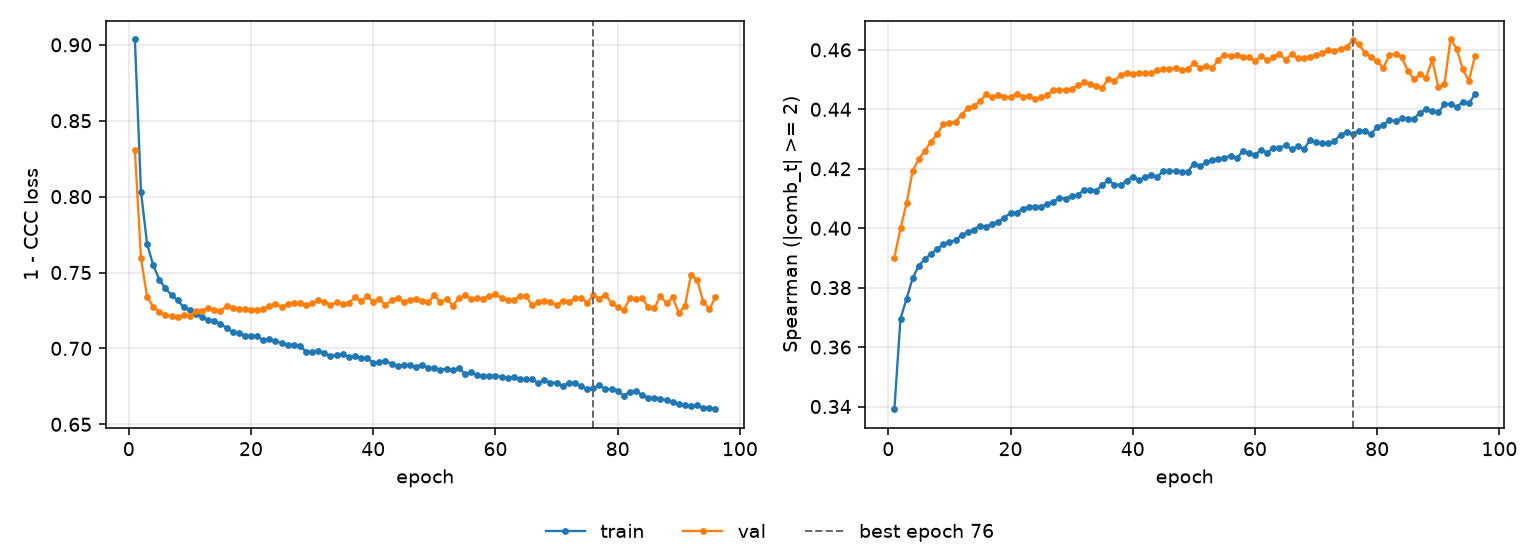

Source data for this figure (header and first rows):
epoch, tr_loss, vl_loss, tr_sp, vl_sp, is_best
1, 0.9035, 0.8307, 0.3391, 0.39, False
2, 0.803, 0.7594, 0.3696, 0.4, False
3, 0.7688, 0.7339, 0.3763, 0.4085, False
4, 0.7549, 0.7274, 0.3832, 0.4194, False
5, 0.7454, 0.7242, 0.3874, 0.4233, False
6, 0.7395, 0.7219, 0.3896, 0.426, False
7, 0.7351, 0.7215, 0.3914, 0.4291, False
8, 0.7317, 0.7207, 0.393, 0.4316, False
9, 0.727, 0.7221, 0.3946, 0.435, False
10, 0.7256, 0.7216, 0.3953, 0.4353, False
11, 0.7228, 0.7248, 0.396, 0.4359, False
12, 0.721, 0.7249, 0.3975, 0.4382, False
13, 0.7187, 0.7266, 0.3987, 0.4404, False
14, 0.7181, 0.7251, 0.3995, 0.4411, False
15, 0.7162, 0.7244, 0.4009, 0.4427, False
16, 0.7135, 0.7281, 0.4004, 0.4451, False
17, 0.7108, 0.7263, 0.4015, 0.4441, False
18, 0.7105, 0.7258, 0.4021, 0.4449, False
19, 0.7085, 0.726, 0.4036, 0.444, False
20, 0.7084, 0.7255, 0.4052, 0.4442, False
21, 0.7082, 0.7255, 0.4053, 0.4453, False
22, 0.7052, 0.7262, 0.4066, 0.4442, False
23, 0.7062, 0.7281, 0.4072, 0.4445, False
24, 0.7047, 0.7291, 0.4072, 0.4433, False
25, 0.7036, 0.7275, 0.4073, 0.4441, False
26, 0.702, 0.729, 0.4081, 0.4448, False
27, 0.7025, 0.7298, 0.4089, 0.4465, False
28, 0.7016, 0.7302, 0.4103, 0.4466, False
29, 0.6979, 0.7287, 0.4099, 0.4465, False
30, 0.6978, 0.7296, 0.4108, 0.447, False
31, 0.6985, 0.7316, 0.4111, 0.448, False
32, 0.6968, 0.7308, 0.4129, 0.4491, False
33, 0.6947, 0.7287, 0.413, 0.4486, False
34, 0.6958, 0.7303, 0.4126, 0.4477, False
35, 0.6964, 0.7295, 0.4145, 0.4473, False
36, 0.6942, 0.7299, 0.4162, 0.4502, False
37, 0.6947, 0.7336, 0.4147, 0.4496, False
38, 0.6937, 0.7311, 0.4146, 0.4515, False
39, 0.6939, 0.7344, 0.416, 0.4523, False
40, 0.6905, 0.7308, 0.4174, 0.4518, False
41, 0.6912, 0.7325, 0.4161, 0.4522, False
42, 0.6919, 0.7286, 0.4173, 0.4522, False
43, 0.6899, 0.7316, 0.4179, 0.4521, False
44, 0.6886, 0.7335, 0.4174, 0.4534, False
45, 0.6893, 0.7303, 0.4191, 0.4534, False
46, 0.6888, 0.7322, 0.4192, 0.4536, False
47, 0.688, 0.7325, 0.4192, 0.4538, False
48, 0.6893, 0.7315, 0.419, 0.4533, False
49, 0.6871, 0.7303, 0.419, 0.4536, False
50, 0.6872, 0.735, 0.4217, 0.4554, False
51, 0.686, 0.7304, 0.4208, 0.4539, False
52, 0.6867, 0.7328, 0.4222, 0.4547, False
53, 0.6861, 0.7281, 0.423, 0.4539, False
54, 0.6869, 0.733, 0.4233, 0.4566, False
55, 0.6833, 0.7349, 0.4236, 0.4583, False
56, 0.6842, 0.7327, 0.4244, 0.458, False
57, 0.6821, 0.733, 0.4235, 0.4583, False
58, 0.682, 0.7328, 0.4259, 0.4576, False
59, 0.6818, 0.7345, 0.4253, 0.4574, False
60, 0.6821, 0.7356, 0.4246, 0.4563, False
... 36 more rows
